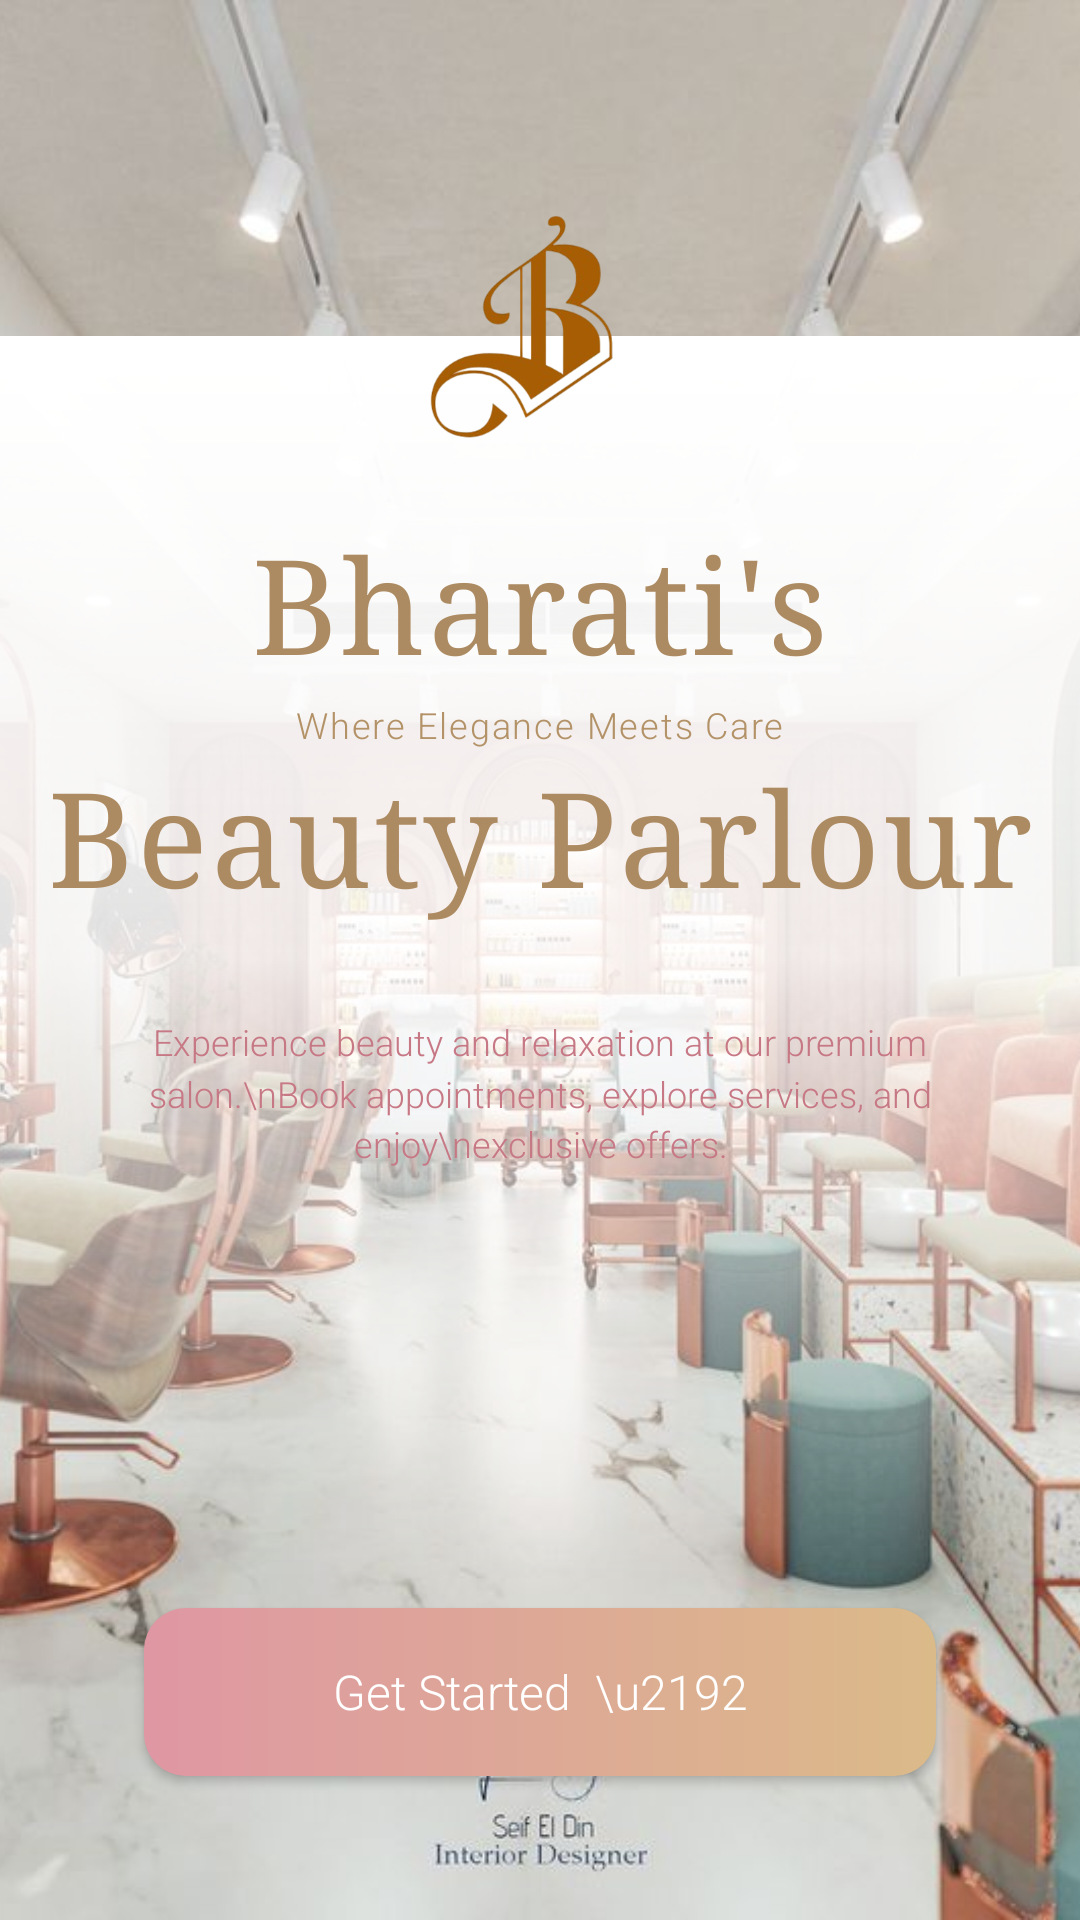

The Android layout XML behind this screen, and the referenced resources:
<!-- AndroidManifest.xml: application theme Theme.BeautyParlourApp -->
<!-- res/layout/activity_landing.xml -->
<?xml version="1.0" encoding="utf-8"?>
<androidx.constraintlayout.widget.ConstraintLayout xmlns:android="http://schemas.android.com/apk/res/android"
    xmlns:app="http://schemas.android.com/apk/res-auto"
    android:layout_width="match_parent"
    android:layout_height="match_parent"
    android:background="@android:color/white">

    
    <ImageView
        android:id="@+id/iv_landing_bg"
        android:layout_width="0dp"
        android:layout_height="0dp"
        android:scaleType="centerCrop"
        android:src="@drawable/bg_salon_photo"
        app:layout_constraintTop_toTopOf="parent"
        app:layout_constraintBottom_toBottomOf="parent"
        app:layout_constraintStart_toStartOf="parent"
        app:layout_constraintEnd_toEndOf="parent" />

    
    <View
        android:layout_width="0dp"
        android:layout_height="0dp"
        android:background="@drawable/bg_scrim_top"
        app:layout_constraintTop_toTopOf="parent"
        app:layout_constraintBottom_toBottomOf="parent"
        app:layout_constraintHeight_percent="0.65"
        app:layout_constraintStart_toStartOf="parent"
        app:layout_constraintEnd_toEndOf="parent" />

    
    <ImageView
        android:id="@+id/iv_logo"
        android:layout_width="110dp"
        android:layout_height="110dp"
        android:layout_marginTop="56dp"
        android:scaleType="fitCenter"
        android:src="@drawable/salon_logo"
        app:layout_constraintTop_toTopOf="parent"
        app:layout_constraintStart_toStartOf="parent"
        app:layout_constraintEnd_toEndOf="parent" />

    
    <TextView
        android:id="@+id/tv_title_part1"
        android:layout_width="wrap_content"
        android:layout_height="wrap_content"
        android:layout_marginTop="6dp"
        android:fontFamily="serif"
        android:text="Bharati's"
        android:textColor="#AD8B62"
        android:textSize="44sp"
        android:letterSpacing="0.02"
        app:layout_constraintTop_toBottomOf="@id/iv_logo"
        app:layout_constraintStart_toStartOf="parent"
        app:layout_constraintEnd_toEndOf="parent" />

    
    <TextView
        android:id="@+id/tv_tagline"
        android:layout_width="wrap_content"
        android:layout_height="wrap_content"
        android:layout_marginTop="4dp"
        android:text="Where Elegance Meets Care"
        android:textColor="#B39268"
        android:textSize="12sp"
        android:letterSpacing="0.05"
        app:layout_constraintTop_toBottomOf="@id/tv_title_part1"
        app:layout_constraintStart_toStartOf="parent"
        app:layout_constraintEnd_toEndOf="parent" />

    
    <TextView
        android:id="@+id/tv_title_part2"
        android:layout_width="wrap_content"
        android:layout_height="wrap_content"
        android:layout_marginTop="0dp"
        android:fontFamily="serif"
        android:text="Beauty Parlour"
        android:textColor="#AD8B62"
        android:textSize="44sp"
        android:letterSpacing="0.02"
        app:layout_constraintTop_toBottomOf="@id/tv_tagline"
        app:layout_constraintStart_toStartOf="parent"
        app:layout_constraintEnd_toEndOf="parent" />

    
    <TextView
        android:id="@+id/tv_desc"
        android:layout_width="0dp"
        android:layout_height="wrap_content"
        android:layout_marginTop="32dp"
        android:layout_marginHorizontal="32dp"
        android:gravity="center"
        android:lineSpacingMultiplier="1.2"
        android:text="Experience beauty and relaxation at our premium salon.\nBook appointments, explore services, and enjoy\nexclusive offers."
        android:textColor="#C77885"
        android:textSize="12sp"
        app:layout_constraintTop_toBottomOf="@id/tv_title_part2"
        app:layout_constraintStart_toStartOf="parent"
        app:layout_constraintEnd_toEndOf="parent" />

    
    <androidx.appcompat.widget.AppCompatButton
        android:id="@+id/btn_next"
        android:layout_width="0dp"
        android:layout_height="56dp"
        android:layout_marginBottom="48dp"
        android:layout_marginHorizontal="48dp"
        android:background="@drawable/bg_landing_btn"
        android:text="Get Started  \u2192"
        android:textAllCaps="false"
        android:textColor="@android:color/white"
        android:textSize="16sp"
        app:layout_constraintBottom_toBottomOf="parent"
        app:layout_constraintStart_toStartOf="parent"
        app:layout_constraintEnd_toEndOf="parent" />

</androidx.constraintlayout.widget.ConstraintLayout>
<!-- resources referenced by this layout -->
<resources>
  <!-- drawable bg_landing_btn (drawable) -->
  <?xml version="1.0" encoding="utf-8"?>
  <shape xmlns:android="http://schemas.android.com/apk/res/android">
      <gradient
          android:angle="0"
          android:startColor="#DF97A3"
          android:endColor="#DBBA89"
          android:type="linear" />
      <corners android:radius="14dp" />
  </shape>
  <!-- drawable bg_salon_photo: jpg bitmap (drawable, 95205 bytes) -->
  <!-- drawable bg_scrim_top (drawable) -->
  <?xml version="1.0" encoding="utf-8"?>
  <shape xmlns:android="http://schemas.android.com/apk/res/android">
      <gradient
          android:angle="270"
          android:startColor="#FFFFFFFF"
          android:centerColor="#D9FFFFFF"
          android:endColor="#00FFFFFF"
          android:type="linear" />
  </shape>
  <!-- drawable salon_logo: png bitmap (drawable, 58112 bytes) -->
  <style name="Theme.BeautyParlourApp" parent="Base.Theme.BeautyParlourApp" />
  <style name="Base.Theme.BeautyParlourApp" parent="Theme.Material3.Light.NoActionBar">
          <item name="colorPrimary">@color/primary_pink</item>
          <item name="colorOnPrimary">@color/white</item>
          <item name="colorPrimaryContainer">@color/background</item>
          <item name="colorOnPrimaryContainer">@color/text_primary</item>
          <item name="colorSecondary">@color/accent_gold</item>
          <item name="colorOnSecondary">@color/white</item>
          <item name="colorSurface">@color/surface_card</item>
          <item name="colorOnSurface">@color/text_primary</item>
          <item name="android:colorBackground">@color/background</item>
          <item name="android:statusBarColor">@color/status_bar</item>
          <item name="android:navigationBarColor">@color/background</item>
          <item name="android:windowBackground">@color/background</item>
          <item name="android:fontFamily">sans-serif-light</item>
      </style>
  <color name="primary_pink">#E91E63</color>
  <color name="white">#FFFFFFFF</color>
  <color name="background">#FAFAFA</color>
  <color name="text_primary">#2C2C2C</color>
  <color name="accent_gold">#FFB800</color>
  <color name="surface_card">#FFFFFF</color>
  <color name="status_bar">#E91E63</color>
</resources>
